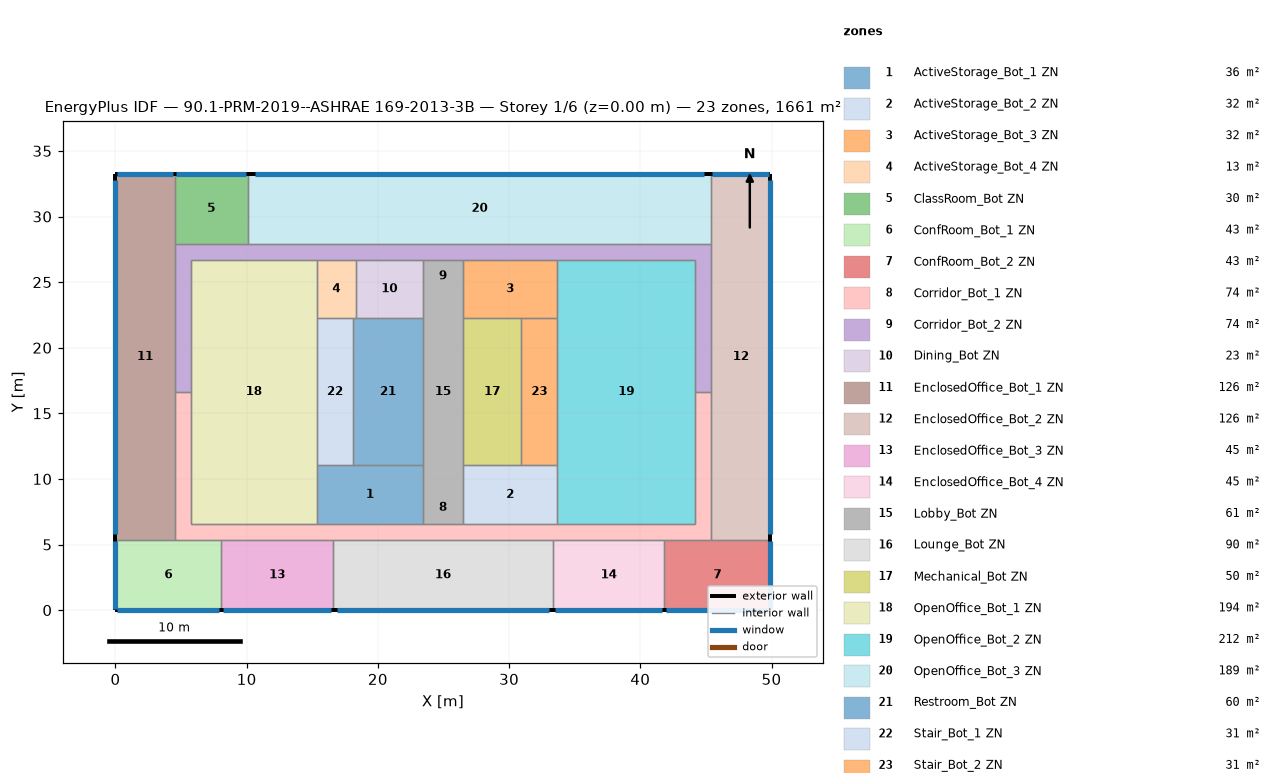
=== STOREY PLAN SPEC (per zone: floor XY polygon, exterior-wall plan segments, windows/doors) ===
zone 1: ActiveStorage_Bot_1 ZN  (36.2 m²)
  floor: (23.43, 11.04) (23.43, 6.56) (15.35, 6.56) (15.35, 11.04)
  interior walls: 5
zone 2: ActiveStorage_Bot_2 ZN  (32.2 m²)
  floor: (33.67, 11.04) (33.67, 6.56) (26.48, 6.56) (26.48, 11.04)
  interior walls: 5
zone 3: ActiveStorage_Bot_3 ZN  (32.2 m²)
  floor: (33.67, 26.71) (33.67, 22.23) (26.48, 22.23) (26.48, 26.71)
  interior walls: 5
zone 4: ActiveStorage_Bot_4 ZN  (13.2 m²)
  floor: (18.31, 26.71) (18.31, 22.23) (15.35, 22.23) (15.35, 26.71)
  interior walls: 5
zone 5: ClassRoom_Bot ZN  (29.8 m²)
  floor: (10.08, 33.27) (10.08, 27.93) (4.50, 27.93) (4.50, 33.27)
  exterior wall: (10.08, 33.27) – (4.50, 33.27)  [5.6 m]
    window: (9.97, 33.27) – (4.61, 33.27)  [6.9 m²]
  interior walls: 3
zone 6: ConfRoom_Bot_1 ZN  (43.1 m²)
  floor: (8.07, 5.34) (8.07, 0.00) (0.00, 0.00) (0.00, 5.34)
  exterior wall: (0.00, 0.00) – (8.07, 0.00)  [8.1 m]
    window: (0.15, 0.00) – (7.92, 0.00)  [9.9 m²]
  exterior wall: (0.00, 5.34) – (0.00, 0.00)  [5.3 m]
    window: (0.00, 5.24) – (0.00, 0.11)  [6.6 m²]
  interior walls: 3
zone 7: ConfRoom_Bot_2 ZN  (43.1 m²)
  floor: (49.91, 5.34) (49.91, 0.00) (41.84, 0.00) (41.84, 5.34)
  exterior wall: (49.91, 0.00) – (49.91, 5.34)  [5.3 m]
    window: (49.91, 0.11) – (49.91, 5.24)  [6.6 m²]
  exterior wall: (41.84, 0.00) – (49.91, 0.00)  [8.1 m]
    window: (41.99, 0.00) – (49.76, 0.00)  [9.9 m²]
  interior walls: 3
zone 8: Corridor_Bot_1 ZN  (74.4 m²)
  floor: (45.41, 16.64) (45.41, 5.34) (4.50, 5.34) (4.50, 16.64) (5.72, 16.64) (5.72, 6.56) (44.19, 6.56) (44.19, 16.64)
  interior walls: 16
zone 9: Corridor_Bot_2 ZN  (74.4 m²)
  floor: (45.41, 27.93) (45.41, 16.64) (44.19, 16.64) (44.19, 26.71) (5.72, 26.71) (5.72, 16.64) (4.50, 16.64) (4.50, 27.93)
  interior walls: 14
zone 10: Dining_Bot ZN  (22.9 m²)
  floor: (23.43, 26.71) (23.43, 22.23) (18.31, 22.23) (18.31, 26.71)
  interior walls: 4
zone 11: EnclosedOffice_Bot_1 ZN  (125.8 m²)
  floor: (4.50, 33.27) (4.50, 5.34) (0.00, 5.34) (0.00, 33.27)
  exterior wall: (4.50, 33.27) – (0.00, 33.27)  [4.5 m]
    window: (4.41, 33.27) – (0.09, 33.27)  [5.5 m²]
  exterior wall: (0.00, 33.27) – (0.00, 5.34)  [27.9 m]
    window: (0.00, 32.82) – (0.00, 5.80)  [34.3 m²]
  interior walls: 4
zone 12: EnclosedOffice_Bot_2 ZN  (125.8 m²)
  floor: (49.91, 33.27) (49.91, 5.34) (45.41, 5.34) (45.41, 33.27)
  exterior wall: (49.91, 33.27) – (45.41, 33.27)  [4.5 m]
    window: (49.82, 33.27) – (45.50, 33.27)  [5.5 m²]
  exterior wall: (49.91, 5.34) – (49.91, 33.27)  [27.9 m]
    window: (49.91, 5.80) – (49.91, 32.82)  [34.3 m²]
  interior walls: 4
zone 13: EnclosedOffice_Bot_3 ZN  (45.4 m²)
  floor: (16.57, 5.34) (16.57, 0.00) (8.07, 0.00) (8.07, 5.34)
  exterior wall: (8.07, 0.00) – (16.57, 0.00)  [8.5 m]
    window: (8.22, 0.00) – (16.42, 0.00)  [10.5 m²]
  interior walls: 3
zone 14: EnclosedOffice_Bot_4 ZN  (45.4 m²)
  floor: (41.84, 5.34) (41.84, 0.00) (33.34, 0.00) (33.34, 5.34)
  exterior wall: (33.34, 0.00) – (41.84, 0.00)  [8.5 m]
    window: (33.49, 0.00) – (41.69, 0.00)  [10.5 m²]
  interior walls: 3
zone 15: Lobby_Bot ZN  (61.4 m²)
  floor: (26.48, 26.71) (26.48, 6.56) (23.43, 6.56) (23.43, 26.71)
  interior walls: 8
zone 16: Lounge_Bot ZN  (89.6 m²)
  floor: (33.34, 5.34) (33.34, 0.00) (16.57, 0.00) (16.57, 5.34)
  exterior wall: (16.57, 0.00) – (33.34, 0.00)  [16.8 m]
    window: (16.86, 0.00) – (33.05, 0.00)  [20.6 m²]
  interior walls: 3
zone 17: Mechanical_Bot ZN  (49.8 m²)
  floor: (30.93, 22.23) (30.93, 11.04) (26.48, 11.04) (26.48, 22.23)
  interior walls: 4
zone 18: OpenOffice_Bot_1 ZN  (194.1 m²)
  floor: (15.35, 26.71) (15.35, 6.56) (5.72, 6.56) (5.72, 26.71)
  interior walls: 7
zone 19: OpenOffice_Bot_2 ZN  (211.9 m²)
  floor: (44.19, 26.71) (44.19, 6.56) (33.67, 6.56) (33.67, 26.71)
  interior walls: 7
zone 20: OpenOffice_Bot_3 ZN  (188.6 m²)
  floor: (45.41, 33.27) (45.41, 27.93) (10.08, 27.93) (10.08, 33.27)
  exterior wall: (45.41, 33.27) – (10.08, 33.27)  [35.3 m]
    window: (44.84, 33.27) – (10.65, 33.27)  [43.4 m²]
  interior walls: 3
zone 21: Restroom_Bot ZN  (59.7 m²)
  floor: (23.43, 22.23) (23.43, 11.04) (18.10, 11.04) (18.10, 22.23)
  interior walls: 5
zone 22: Stair_Bot_1 ZN  (30.7 m²)
  floor: (18.10, 22.23) (18.10, 11.04) (15.35, 11.04) (15.35, 22.23)
  interior walls: 4
zone 23: Stair_Bot_2 ZN  (30.7 m²)
  floor: (33.67, 22.23) (33.67, 11.04) (30.93, 11.04) (30.93, 22.23)
  interior walls: 4

=== DERIVED (storey summary) ===
Building: 90.1-PRM-2019--ASHRAE 169-2013-3B
Storey: 1 of 6  (floor level z = 0.00 m)
Storey gross floor area: 1660.7 m²
Zones on this storey: 23
  - ActiveStorage_Bot_1 ZN: floor 36.2 m²
  - ActiveStorage_Bot_2 ZN: floor 32.2 m²
  - ActiveStorage_Bot_3 ZN: floor 32.2 m²
  - ActiveStorage_Bot_4 ZN: floor 13.2 m²
  - ClassRoom_Bot ZN: floor 29.8 m²; exterior wall 5.6 m (15.3 m²); 1 window(s) 6.9 m²; WWR 44.8%
  - ConfRoom_Bot_1 ZN: floor 43.1 m²; exterior wall 13.4 m (36.8 m²); 2 window(s) 16.5 m²; WWR 44.8%
  - ConfRoom_Bot_2 ZN: floor 43.1 m²; exterior wall 13.4 m (36.8 m²); 2 window(s) 16.5 m²; WWR 44.8%
  - Corridor_Bot_1 ZN: floor 74.4 m²
  - Corridor_Bot_2 ZN: floor 74.4 m²
  - Dining_Bot ZN: floor 22.9 m²
  - EnclosedOffice_Bot_1 ZN: floor 125.8 m²; exterior wall 32.4 m (89.0 m²); 2 window(s) 39.9 m²; WWR 44.8%
  - EnclosedOffice_Bot_2 ZN: floor 125.8 m²; exterior wall 32.4 m (89.0 m²); 2 window(s) 39.9 m²; WWR 44.8%
  - EnclosedOffice_Bot_3 ZN: floor 45.4 m²; exterior wall 8.5 m (23.3 m²); 1 window(s) 10.5 m²; WWR 44.8%
  - EnclosedOffice_Bot_4 ZN: floor 45.4 m²; exterior wall 8.5 m (23.3 m²); 1 window(s) 10.5 m²; WWR 44.8%
  - Lobby_Bot ZN: floor 61.4 m²
  - Lounge_Bot ZN: floor 89.6 m²; exterior wall 16.8 m (46.0 m²); 1 window(s) 20.6 m²; WWR 44.8%
  - Mechanical_Bot ZN: floor 49.8 m²
  - OpenOffice_Bot_1 ZN: floor 194.1 m²
  - OpenOffice_Bot_2 ZN: floor 211.9 m²
  - OpenOffice_Bot_3 ZN: floor 188.6 m²; exterior wall 35.3 m (96.9 m²); 1 window(s) 43.4 m²; WWR 44.8%
  - Restroom_Bot ZN: floor 59.7 m²
  - Stair_Bot_1 ZN: floor 30.7 m²
  - Stair_Bot_2 ZN: floor 30.7 m²
Zone adjacency (shared interzone walls):
  - ActiveStorage_Bot_1 ZN ↔ Corridor_Bot_1 ZN
  - ActiveStorage_Bot_1 ZN ↔ Lobby_Bot ZN
  - ActiveStorage_Bot_1 ZN ↔ OpenOffice_Bot_1 ZN
  - ActiveStorage_Bot_1 ZN ↔ Restroom_Bot ZN
  - ActiveStorage_Bot_1 ZN ↔ Stair_Bot_1 ZN
  - ActiveStorage_Bot_2 ZN ↔ Corridor_Bot_1 ZN
  - ActiveStorage_Bot_2 ZN ↔ Lobby_Bot ZN
  - ActiveStorage_Bot_2 ZN ↔ Mechanical_Bot ZN
  - ActiveStorage_Bot_2 ZN ↔ OpenOffice_Bot_2 ZN
  - ActiveStorage_Bot_2 ZN ↔ Stair_Bot_2 ZN
  - ActiveStorage_Bot_3 ZN ↔ Corridor_Bot_2 ZN
  - ActiveStorage_Bot_3 ZN ↔ Lobby_Bot ZN
  - ActiveStorage_Bot_3 ZN ↔ Mechanical_Bot ZN
  - ActiveStorage_Bot_3 ZN ↔ OpenOffice_Bot_2 ZN
  - ActiveStorage_Bot_3 ZN ↔ Stair_Bot_2 ZN
  - ActiveStorage_Bot_4 ZN ↔ Corridor_Bot_2 ZN
  - ActiveStorage_Bot_4 ZN ↔ Dining_Bot ZN
  - ActiveStorage_Bot_4 ZN ↔ OpenOffice_Bot_1 ZN
  - ActiveStorage_Bot_4 ZN ↔ Restroom_Bot ZN
  - ActiveStorage_Bot_4 ZN ↔ Stair_Bot_1 ZN
  - ClassRoom_Bot ZN ↔ Corridor_Bot_2 ZN
  - ClassRoom_Bot ZN ↔ EnclosedOffice_Bot_1 ZN
  - ClassRoom_Bot ZN ↔ OpenOffice_Bot_3 ZN
  - ConfRoom_Bot_1 ZN ↔ Corridor_Bot_1 ZN
  - ConfRoom_Bot_1 ZN ↔ EnclosedOffice_Bot_1 ZN
  - ConfRoom_Bot_1 ZN ↔ EnclosedOffice_Bot_3 ZN
  - ConfRoom_Bot_2 ZN ↔ Corridor_Bot_1 ZN
  - ConfRoom_Bot_2 ZN ↔ EnclosedOffice_Bot_2 ZN
  - ConfRoom_Bot_2 ZN ↔ EnclosedOffice_Bot_4 ZN
  - Corridor_Bot_1 ZN ↔ Corridor_Bot_2 ZN
  - Corridor_Bot_1 ZN ↔ EnclosedOffice_Bot_1 ZN
  - Corridor_Bot_1 ZN ↔ EnclosedOffice_Bot_2 ZN
  - Corridor_Bot_1 ZN ↔ EnclosedOffice_Bot_3 ZN
  - Corridor_Bot_1 ZN ↔ EnclosedOffice_Bot_4 ZN
  - Corridor_Bot_1 ZN ↔ Lobby_Bot ZN
  - Corridor_Bot_1 ZN ↔ Lounge_Bot ZN
  - Corridor_Bot_1 ZN ↔ OpenOffice_Bot_1 ZN
  - Corridor_Bot_1 ZN ↔ OpenOffice_Bot_2 ZN
  - Corridor_Bot_2 ZN ↔ Dining_Bot ZN
  - Corridor_Bot_2 ZN ↔ EnclosedOffice_Bot_1 ZN
  - Corridor_Bot_2 ZN ↔ EnclosedOffice_Bot_2 ZN
  - Corridor_Bot_2 ZN ↔ Lobby_Bot ZN
  - Corridor_Bot_2 ZN ↔ OpenOffice_Bot_1 ZN
  - Corridor_Bot_2 ZN ↔ OpenOffice_Bot_2 ZN
  - Corridor_Bot_2 ZN ↔ OpenOffice_Bot_3 ZN
  - Dining_Bot ZN ↔ Lobby_Bot ZN
  - Dining_Bot ZN ↔ Restroom_Bot ZN
  - EnclosedOffice_Bot_2 ZN ↔ OpenOffice_Bot_3 ZN
  - EnclosedOffice_Bot_3 ZN ↔ Lounge_Bot ZN
  - EnclosedOffice_Bot_4 ZN ↔ Lounge_Bot ZN
  - Lobby_Bot ZN ↔ Mechanical_Bot ZN
  - Lobby_Bot ZN ↔ Restroom_Bot ZN
  - Mechanical_Bot ZN ↔ Stair_Bot_2 ZN
  - OpenOffice_Bot_1 ZN ↔ Stair_Bot_1 ZN
  - OpenOffice_Bot_2 ZN ↔ Stair_Bot_2 ZN
  - Restroom_Bot ZN ↔ Stair_Bot_1 ZN